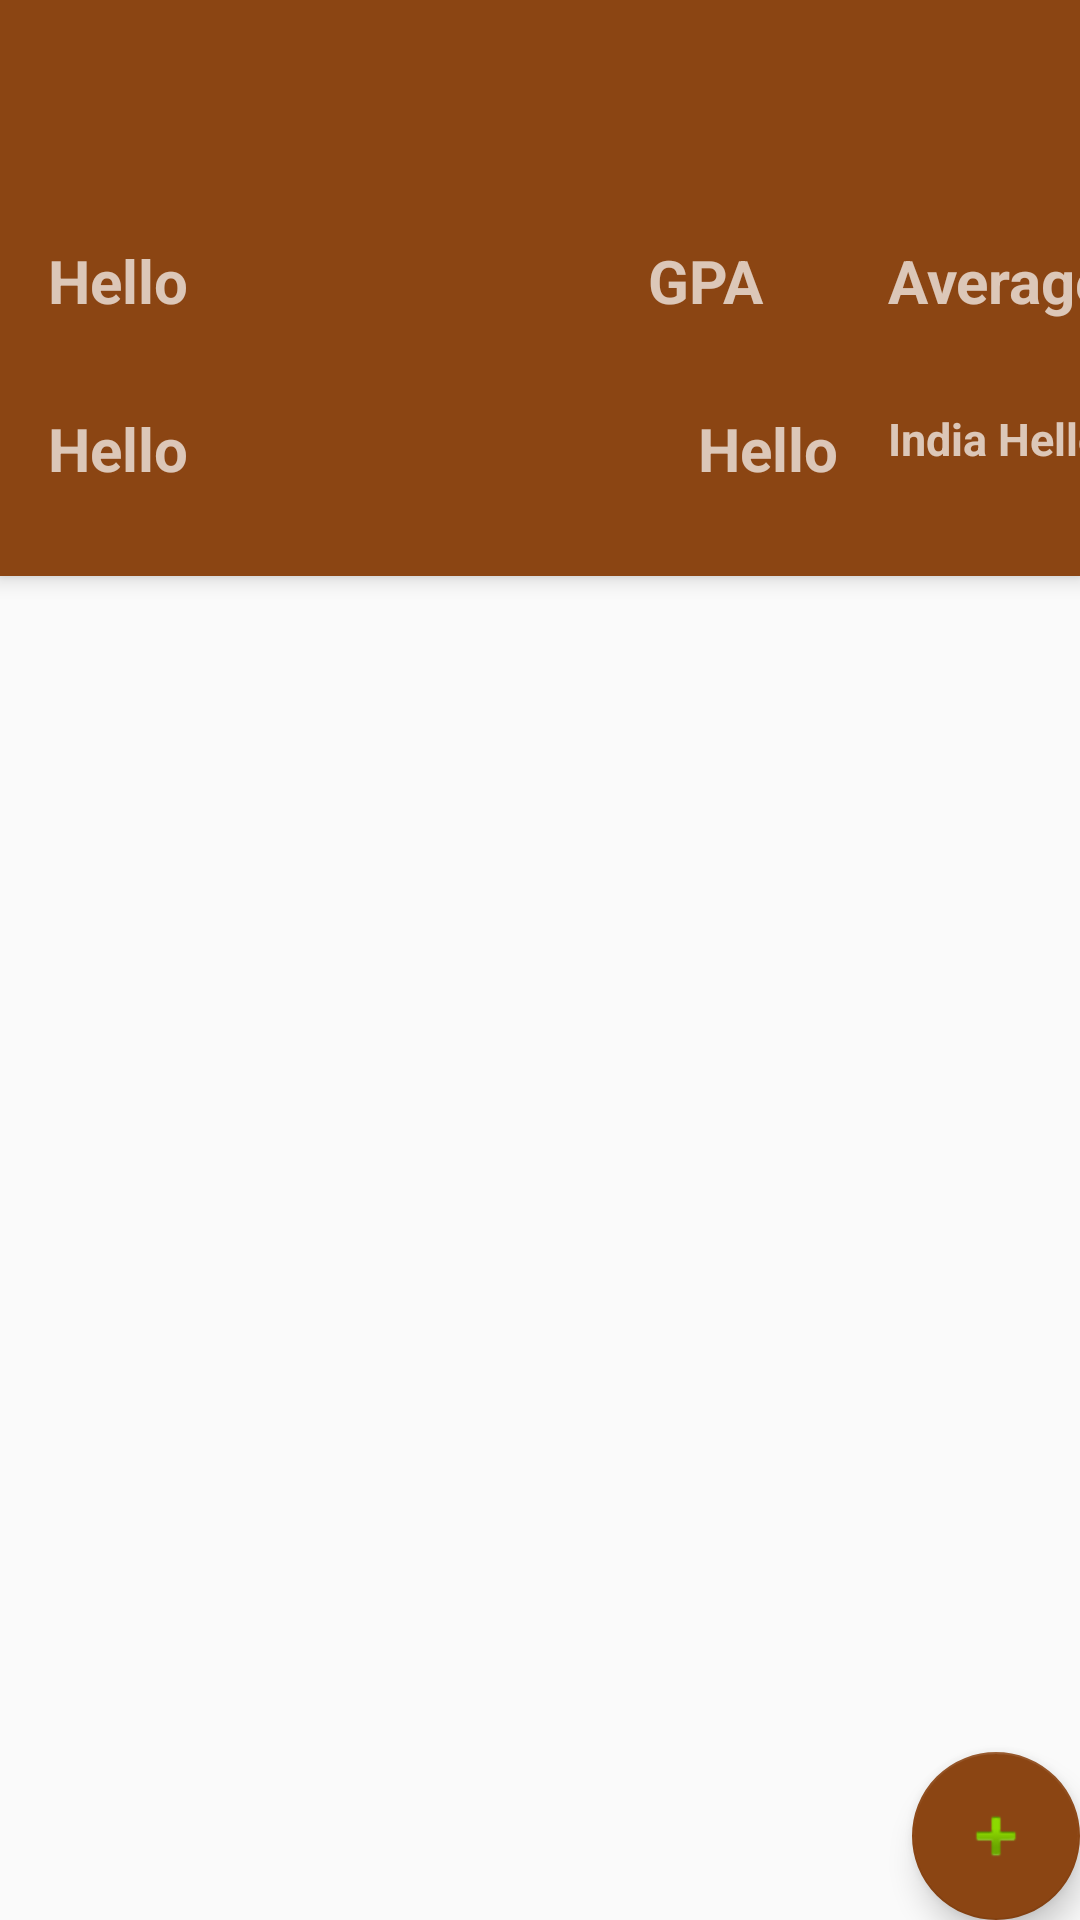

Produce the Android XML layout that renders to this screen, including the resource entries it uses.
<!-- AndroidManifest.xml: application theme AppTheme -->
<!-- res/layout/activity_course_list.xml -->
<?xml version="1.0" encoding="utf-8"?>
<android.support.design.widget.CoordinatorLayout xmlns:android="http://schemas.android.com/apk/res/android"
    xmlns:app="http://schemas.android.com/apk/res-auto"
    xmlns:tools="http://schemas.android.com/tools"
    android:layout_width="match_parent"
    android:layout_height="match_parent"
    tools:context="com.gradeslate.gradeslate.CourseList">

    <include
        layout="@layout/content_course_list"
        android:layout_height="match_parent" />


    <android.support.design.widget.FloatingActionButton
        android:id="@+id/fab"
        android:layout_width="wrap_content"
        android:layout_height="wrap_content"
        android:layout_gravity="bottom|end"
        android:layout_margin="@dimen/fab_margin"
        app:backgroundTint="?android:attr/colorPrimary"
        app:srcCompat="@android:drawable/ic_input_add" />

    <android.support.design.widget.AppBarLayout
        android:layout_width="match_parent"
        android:layout_height="wrap_content"
        android:paddingTop="80dp"
        android:theme="@style/AppTheme.AppBarOverlay">


        <android.support.v7.widget.Toolbar
            android:id="@+id/toolbar"
            android:layout_width="match_parent"
            android:layout_height="?attr/actionBarSize"
            android:weightSum="4"
            app:layout_scrollFlags="scroll|enterAlways"
            app:popupTheme="@style/ThemeOverlay.AppCompat.Light">

            <TextView
                android:id="@+id/displaySemesterName"
                android:layout_width="200dp"
                android:layout_height="match_parent"
                android:layout_weight="2"
                android:gravity="left"
                android:text="Hello"
                android:textSize="20sp"
                android:textStyle="bold" />

            <TextView
                android:id="@+id/showGPA"
                android:layout_width="80dp"
                android:layout_height="match_parent"
                android:layout_gravity="center"
                android:layout_alignParentBottom="true"
                android:layout_centerHorizontal="true"
                android:layout_weight="1"
                android:text="GPA"
                android:textSize="20sp"
                android:textStyle="bold" />

            <TextView
                android:id="@+id/showSemesterAverage"
                android:layout_width="80dp"
                android:layout_height="match_parent"
                android:text="Average"
                android:layout_alignParentBottom="true"
                android:layout_centerHorizontal="true"
                android:layout_weight="1"
                android:layout_gravity="center"
                android:textSize="20sp"
                android:textStyle="bold" />

        </android.support.v7.widget.Toolbar>

        <android.support.v7.widget.Toolbar
            android:id="@+id/toolbar2"
            android:layout_width="match_parent"
            android:layout_height="?attr/actionBarSize"
            android:weightSum="1"
            app:layout_scrollFlags="scroll|enterAlways"
            app:popupTheme="@style/ThemeOverlay.AppCompat.Light">

            <TextView
                android:id="@+id/blankSpace"
                android:layout_width="200dp"
                android:layout_height="match_parent"
                android:text="Hello"
                android:textSize="20sp"
                android:textStyle="bold" />

            <TextView
                android:id="@+id/displayGPA"
                android:layout_width="80dp"
                android:layout_gravity="center"
                android:layout_height="match_parent"
                android:textAlignment="center"
                android:text="Hello"
                android:layout_alignParentBottom="true"
                android:layout_centerHorizontal="true"
                android:textSize="20sp"
                android:textStyle="bold" />

            <TextView
                android:id="@+id/displaySemesterAverage"
                android:layout_width="80dp"
                android:layout_gravity="center"
                android:layout_height="match_parent"
                android:layout_alignParentBottom="true"
                android:layout_centerHorizontal="true"
                android:text="India Hello"
                android:textSize="15sp"
                android:textStyle="bold" />


        </android.support.v7.widget.Toolbar>

    </android.support.design.widget.AppBarLayout>


</android.support.design.widget.CoordinatorLayout>
<!-- res/layout/content_course_list.xml (included above) -->
<?xml version="1.0" encoding="utf-8"?>
<android.support.v7.widget.LinearLayoutCompat xmlns:android="http://schemas.android.com/apk/res/android"
    xmlns:app="http://schemas.android.com/apk/res-auto"
    xmlns:tools="http://schemas.android.com/tools"
    android:layout_width="match_parent"
    android:layout_height="match_parent"
    app:layout_behavior="@string/appbar_scrolling_view_behavior"
    tools:context="com.gradeslate.gradeslate.CourseList"
    tools:showIn="@layout/activity_course_list">

    <ListView
        android:id="@+id/courseNames"
        android:layout_width="match_parent"
        android:layout_height="wrap_content"

        />

</android.support.v7.widget.LinearLayoutCompat>
<!-- resources referenced by this layout -->
<resources>
  <style name="AppTheme.AppBarOverlay" parent="ThemeOverlay.AppCompat.Dark.ActionBar" />
  <style name="AppTheme" parent="Theme.AppCompat.Light.DarkActionBar">
          
          <item name="colorPrimary">#8b4513</item>
          <item name="colorPrimaryDark">#8b4513</item>
          <item name="colorAccent">@color/colorAccent</item>
      </style>
  <color name="colorAccent">#FF4081</color>
</resources>
